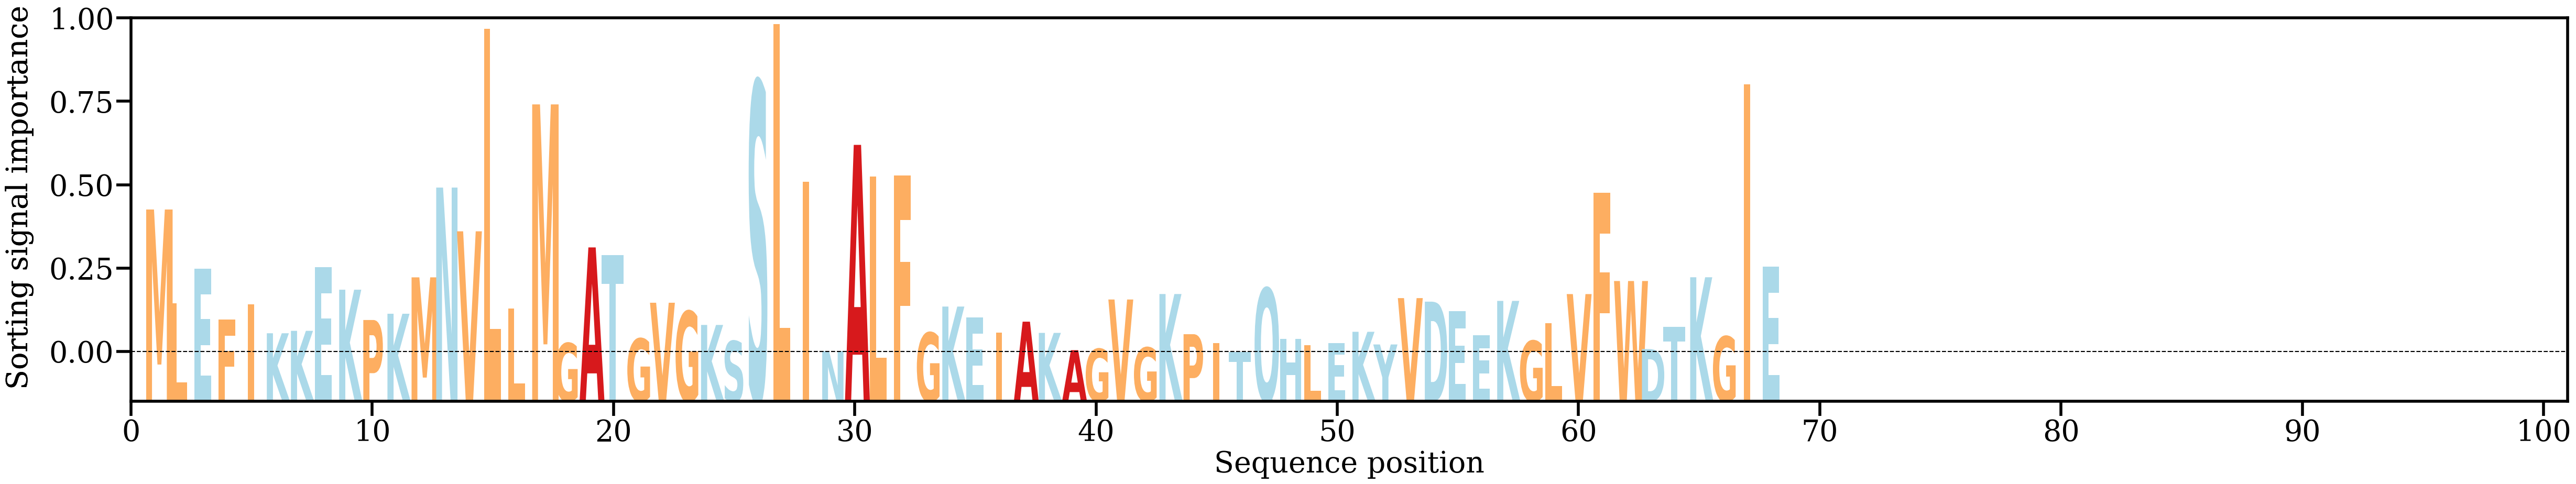

Source data for this figure (header and first rows):
AA, Alpha
M, [0.02973952]
L, [0.01050197]
E, [0.01762127]
F, [0.007114]
I, [0.01027164]
K, [0.0043232]
K, [0.00482065]
E, [0.01786354]
K, [0.0132692]
P, [0.00704686]
K, [0.00832942]
M, [0.01580585]
N, [0.03424231]
V, [0.02525801]
L, [0.06685815]
L, [0.00938044]
M, [0.05132385]
G, [0.00229533]
A, [0.0219536]
T, [0.02035188]
G, [0.00322397]
V, [0.01059223]
G, [0.00883895]
K, [0.00603231]
S, [0.00272381]
S, [0.05589277]
L, [0.06782646]
I, [0.03540692]
N, [0.00066628]
A, [0.04301154]
L, [0.03651451]
F, [0.03667498]
G, [0.00444791]
K, [0.00980731]
E, [0.0076242]
I, [0.00448228]
A, [0.00670626]
K, [0.00439754]
A, [0.00085013]
G, [0.00111047]
V, [0.01125685]
G, [0.00139804]
K, [0.01238108]
P, [0.00413119]
I, [0.00228066]
T, [0.00043332]
Q, [0.01355794]
H, [0.00319554]
L, [0.00182879]
E, [0.00231938]
K, [0.00462341]
Y, [0.00202173]
V, [0.01154284]
D, [0.01081404]
E, [0.00888859]
E, [0.00389878]
K, [0.01096768]
G, [0.0027626]
L, [0.00635253]
V, [0.01236854]
... 8 more rows
